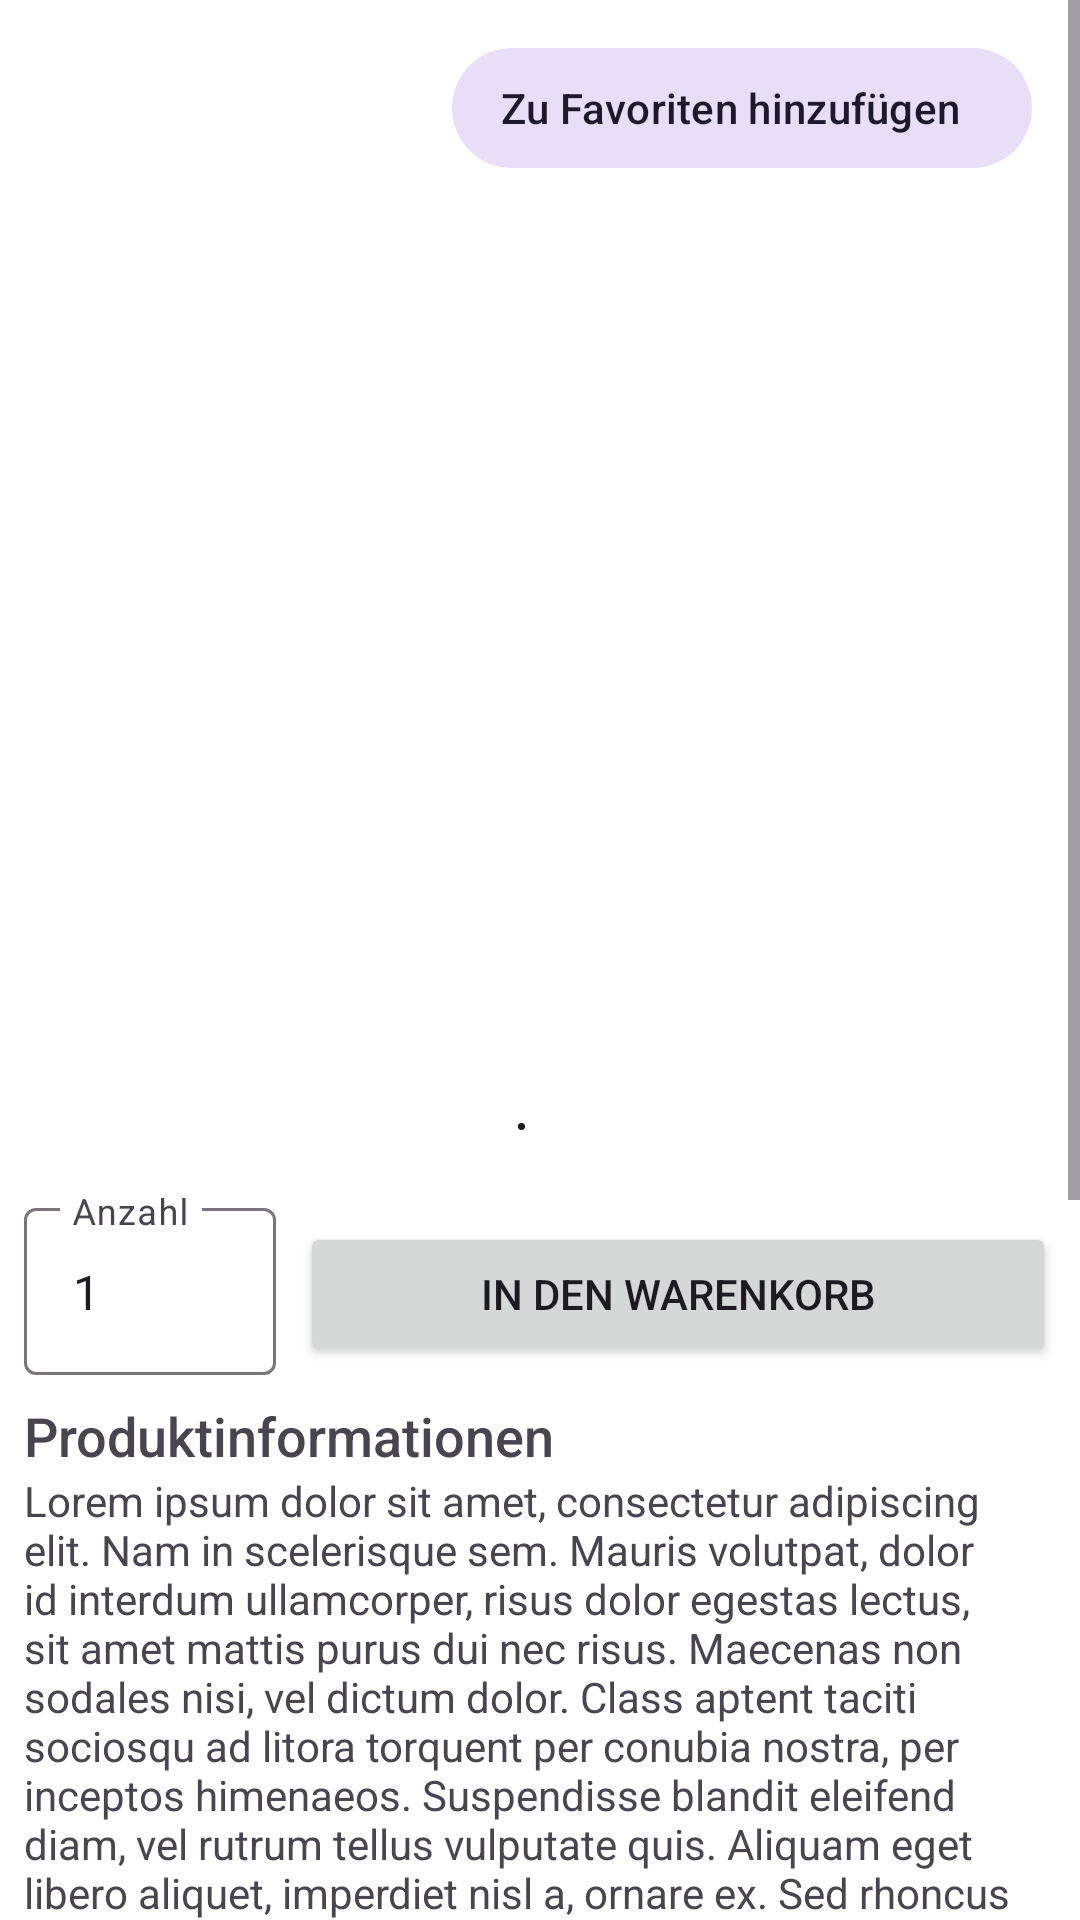

Reconstruct the res/layout file that produces this screen, plus the resources it refers to.
<!-- AndroidManifest.xml: application theme Theme.AppActivitys -->
<!-- res/layout/fragment_product_details.xml -->
<?xml version="1.0" encoding="utf-8"?>
<ScrollView
    xmlns:android="http://schemas.android.com/apk/res/android"
    xmlns:app="http://schemas.android.com/apk/res-auto"
    xmlns:tools="http://schemas.android.com/tools"
    android:layout_width="match_parent"
    android:layout_height="match_parent"
    android:background="#FFFFFF"
    tools:context=".ui.ProductDetailsFragment">

    <LinearLayout
        android:layout_width="match_parent"
        android:layout_height="wrap_content"
        android:orientation="vertical"
        android:padding="8dp">

        <androidx.constraintlayout.widget.ConstraintLayout
            android:id="@+id/constraintLayout"
            android:layout_width="match_parent"
            android:layout_height="wrap_content"
            app:layout_constraintEnd_toEndOf="parent"
            app:layout_constraintStart_toStartOf="parent"
            app:layout_constraintTop_toTopOf="parent">

            <FrameLayout
                android:layout_width="0dp"
                android:layout_height="0dp"
                app:layout_constraintDimensionRatio="1:1"
                app:layout_constraintEnd_toEndOf="parent"
                app:layout_constraintHorizontal_bias="0.0"
                app:layout_constraintStart_toStartOf="parent"
                app:layout_constraintTop_toTopOf="parent" >

                <ImageView
                    android:id="@+id/imageView2"
                    android:layout_width="match_parent"
                    android:layout_height="match_parent"
                    android:src="@drawable/ic_launcher_background" />

                <com.google.android.material.button.MaterialButton
                    android:id="@+id/favoriteButton"
                    style="@style/Widget.Material3.Button.TonalButton.Icon"
                    android:layout_width="wrap_content"
                    android:layout_height="wrap_content"
                    android:layout_gravity="end"
                    android:layout_marginTop="4dp"
                    android:layout_marginEnd="8dp"
                    android:text="@string/zu_favoriten_hinzufuegen"
                    app:icon="@drawable/baseline_star_border_24" />

            </FrameLayout>

        </androidx.constraintlayout.widget.ConstraintLayout>

        <LinearLayout
            android:layout_width="match_parent"
            android:layout_height="wrap_content"
            android:paddingTop="8dp"
            android:paddingBottom="8dp"
            android:orientation="horizontal"
            android:paddingEnd="12dp">

            <TextView
                android:id="@+id/priceTextView"
                android:layout_width="wrap_content"
                android:layout_height="match_parent"
                android:layout_weight="3"
                android:gravity="center|end"
                tools:text="23,99€"
                android:textAppearance="@style/TextAppearance.AppCompat.Large" />

            <TextView

                android:layout_width="wrap_content"
                android:layout_height="match_parent"
                android:layout_weight="1"
                android:gravity="center"
                android:text="@string/middle_dot_with_spaces"
                android:textAppearance="@style/TextAppearance.AppCompat.Large" />

            <TextView
                android:id="@+id/supplierTextView"
                android:layout_width="wrap_content"
                android:layout_height="match_parent"
                android:layout_weight="3"
                android:gravity="center|start"
                tools:text="Rehve"
                android:textAppearance="@style/TextAppearance.AppCompat.Large" />

        </LinearLayout>

        <LinearLayout
            android:layout_width="match_parent"
            android:layout_height="wrap_content"
            android:orientation="horizontal"
            android:layout_marginBottom="8dp">

            <com.google.android.material.textfield.TextInputLayout
                android:layout_width="84dp"
                android:layout_height="wrap_content"
                android:hint="@string/count">

                <EditText
                    android:id="@+id/countInput"
                    android:layout_width="match_parent"
                    android:layout_height="wrap_content"
                    android:inputType="number"
                    android:text="1"/>

            </com.google.android.material.textfield.TextInputLayout>

            <Button
                android:id="@+id/addToCartButton"
                android:layout_width="0dp"
                android:layout_height="wrap_content"
                android:layout_marginStart="8dp"
                android:layout_weight="3"
                android:text="@string/add_to_cart" />

        </LinearLayout>

        <TextView
            android:layout_width="match_parent"
            android:layout_height="wrap_content"
            android:fontFamily="sans-serif-medium"
            android:text="@string/product_information"
            android:textAppearance="@style/TextAppearance.AppCompat.Medium" />

        <TextView
            android:layout_width="match_parent"
            android:layout_height="wrap_content"
            android:text="@string/lorem_ipsum" />

    </LinearLayout>

</ScrollView>
<!-- resources referenced by this layout -->
<resources>
  <string name="add_to_cart">In den Warenkorb</string>
  <string name="count">Anzahl</string>
  <string name="lorem_ipsum">
          Lorem ipsum dolor sit amet, consectetur adipiscing elit. Nam in scelerisque sem. Mauris
          volutpat, dolor id interdum ullamcorper, risus dolor egestas lectus, sit amet mattis purus
          dui nec risus. Maecenas non sodales nisi, vel dictum dolor. Class aptent taciti sociosqu ad
          litora torquent per conubia nostra, per inceptos himenaeos. Suspendisse blandit eleifend
          diam, vel rutrum tellus vulputate quis. Aliquam eget libero aliquet, imperdiet nisl a,
          ornare ex. Sed rhoncus est ut libero porta lobortis. Fusce in dictum tellus.\n\n
          Suspendisse interdum ornare ante. Aliquam nec cursus lorem. Morbi id magna felis. Vivamus
          egestas, est a condimentum egestas, turpis nisl iaculis ipsum, in dictum tellus dolor sed
          neque. Morbi tellus erat, dapibus ut sem a, iaculis tincidunt dui. Interdum et malesuada
          fames ac ante ipsum primis in faucibus. Curabitur et eros porttitor, ultricies urna vitae,
          molestie nibh. Phasellus at commodo eros, non aliquet metus. Sed maximus nisl nec dolor
          bibendum, vel congue leo egestas.\n\n
          Sed interdum tortor nibh, in sagittis risus mollis quis. Curabitur mi odio, condimentum sit
          amet auctor at, mollis non turpis. Nullam pretium libero vestibulum, finibus orci vel,
          molestie quam. Fusce blandit tincidunt nulla, quis sollicitudin libero facilisis et. Integer
          interdum nunc ligula, et fermentum metus hendrerit id. Vestibulum lectus felis, dictum at
          lacinia sit amet, tristique id quam. Cras eu consequat dui. Suspendisse sodales nunc ligula,
          in lobortis sem porta sed. Integer id ultrices magna, in luctus elit. Sed a pellentesque
          est.
      </string>
  <string name="middle_dot_with_spaces"> · </string>
  <string name="product_information">Produktinformationen</string>
  <string name="zu_favoriten_hinzufuegen">Zu Favoriten hinzufügen</string>
  <style name="Theme.AppActivitys" parent="Base.Theme.AppActivitys" />
  <style name="Base.Theme.AppActivitys" parent="Theme.Material3.DayNight.NoActionBar">
          
          
      </style>
</resources>
